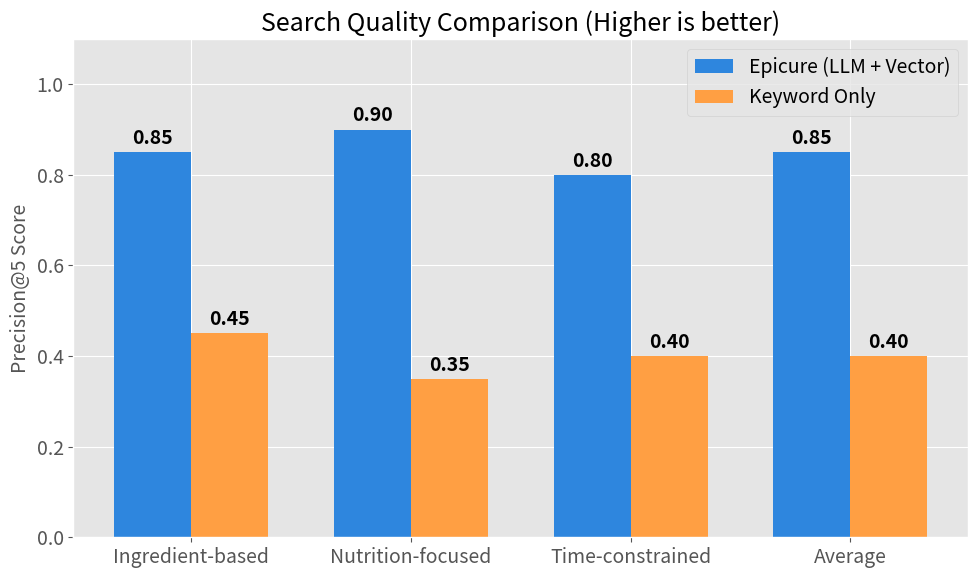
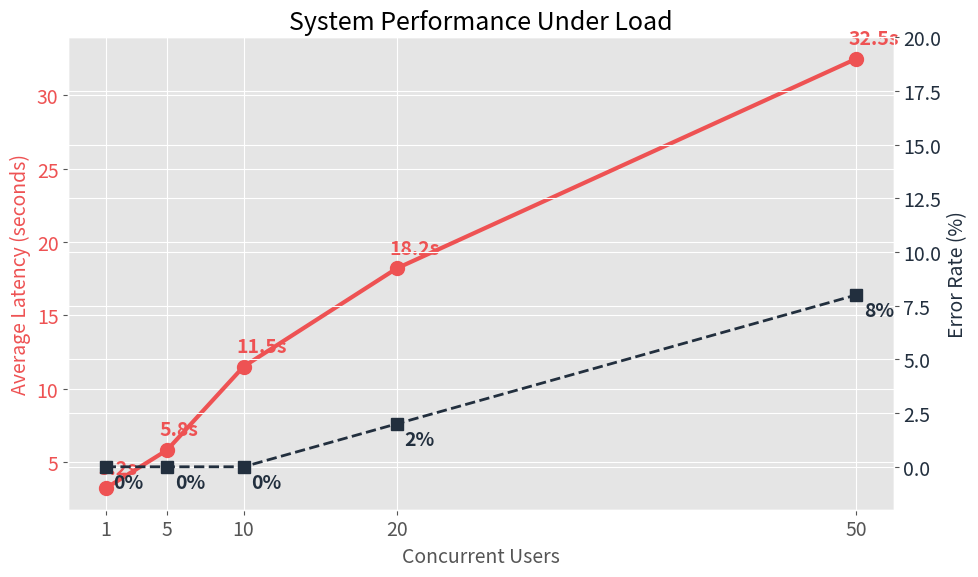
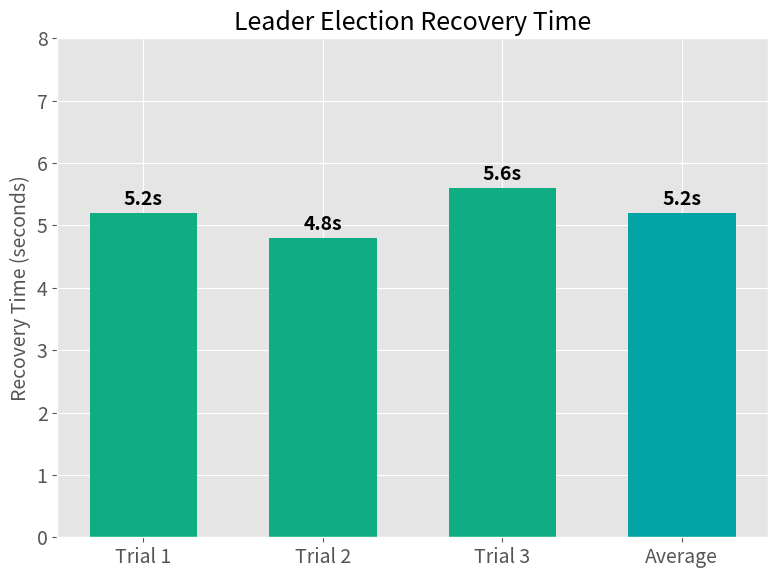

Recreate these plots in Python, in order.
import matplotlib.pyplot as plt
import numpy as np
import os

# Create directory for charts if not exists
os.makedirs("charts", exist_ok=True)

# Set global style for presentation
plt.style.use('ggplot')
plt.rcParams.update({'font.size': 14, 'axes.titlesize': 18, 'axes.labelsize': 14})

# ==========================================
# 1. Search Quality (Precision@5) Bar Chart
# ==========================================
def plot_search_quality():
    labels = ['Ingredient-based', 'Nutrition-focused', 'Time-constrained', 'Average']
    epicure_scores = [0.85, 0.90, 0.80, 0.85]
    keyword_scores = [0.45, 0.35, 0.40, 0.40]

    x = np.arange(len(labels))
    width = 0.35

    fig, ax = plt.subplots(figsize=(10, 6))
    rects1 = ax.bar(x - width/2, epicure_scores, width, label='Epicure (LLM + Vector)', color='#2e86de')
    rects2 = ax.bar(x + width/2, keyword_scores, width, label='Keyword Only', color='#ff9f43')

    ax.set_ylabel('Precision@5 Score')
    ax.set_title('Search Quality Comparison (Higher is better)')
    ax.set_xticks(x)
    ax.set_xticklabels(labels)
    ax.legend()
    ax.set_ylim(0, 1.1)

    # Add text labels
    def autolabel(rects):
        for rect in rects:
            height = rect.get_height()
            ax.annotate(f'{height:.2f}',
                        xy=(rect.get_x() + rect.get_width() / 2, height),
                        xytext=(0, 3),  # 3 points vertical offset
                        textcoords="offset points",
                        ha='center', va='bottom', fontweight='bold')

    autolabel(rects1)
    autolabel(rects2)

    fig.tight_layout()
    plt.savefig('charts/search_quality_comparison.png', dpi=300)
    plt.close()
    print("Saved charts/search_quality_comparison.png")

# ==========================================
# 2. Stress Test Latency Line Chart
# ==========================================
def plot_stress_test():
    concurrent_users = [1, 5, 10, 20, 50]
    latency = [3.2, 5.8, 11.5, 18.2, 32.5]
    error_rate = [0, 0, 0, 2, 8]

    fig, ax1 = plt.subplots(figsize=(10, 6))

    # Plot Latency
    color = '#ee5253'
    ax1.set_xlabel('Concurrent Users')
    ax1.set_ylabel('Average Latency (seconds)', color=color)
    ax1.plot(concurrent_users, latency, marker='o', linewidth=3, markersize=10, color=color, label='Latency')
    ax1.tick_params(axis='y', labelcolor=color)
    ax1.set_xticks(concurrent_users)
    
    # Add latency data labels
    for i, txt in enumerate(latency):
        ax1.annotate(f'{txt}s', (concurrent_users[i]-0.5, latency[i]+1), color=color, fontweight='bold')

    # Create a second y-axis for Error Rate
    ax2 = ax1.twinx()  
    color = '#222f3e'
    ax2.set_ylabel('Error Rate (%)', color=color)  
    ax2.plot(concurrent_users, error_rate, marker='s', linestyle='--', linewidth=2, markersize=8, color=color, label='Error Rate')
    ax2.tick_params(axis='y', labelcolor=color)
    ax2.set_ylim(-2, 20)

    # Add error rate data labels
    for i, txt in enumerate(error_rate):
        ax2.annotate(f'{txt}%', (concurrent_users[i]+0.5, error_rate[i]-1), color=color, fontweight='bold')

    plt.title('System Performance Under Load')
    fig.tight_layout()
    plt.savefig('charts/stress_test_performance.png', dpi=300)
    plt.close()
    print("Saved charts/stress_test_performance.png")

# ==========================================
# 3. Fault Tolerance Bar Chart
# ==========================================
def plot_fault_tolerance():
    trials = ['Trial 1', 'Trial 2', 'Trial 3', 'Average']
    times = [5.2, 4.8, 5.6, 5.2]

    fig, ax = plt.subplots(figsize=(8, 6))
    
    # Use a different color for the average bar
    colors = ['#10ac84', '#10ac84', '#10ac84', '#01a3a4']
    bars = ax.bar(trials, times, color=colors, width=0.6)

    ax.set_ylabel('Recovery Time (seconds)')
    ax.set_title('Leader Election Recovery Time')
    ax.set_ylim(0, 8)

    for bar in bars:
        height = bar.get_height()
        ax.annotate(f'{height:.1f}s',
                    xy=(bar.get_x() + bar.get_width() / 2, height),
                    xytext=(0, 3), 
                    textcoords="offset points",
                    ha='center', va='bottom', fontweight='bold')

    fig.tight_layout()
    plt.savefig('charts/fault_tolerance_recovery.png', dpi=300)
    plt.close()
    print("Saved charts/fault_tolerance_recovery.png")


if __name__ == "__main__":
    print("Generating evaluation charts...")
    plot_search_quality()
    plot_stress_test()
    plot_fault_tolerance()
    print("Done! Check the 'charts' folder.")
